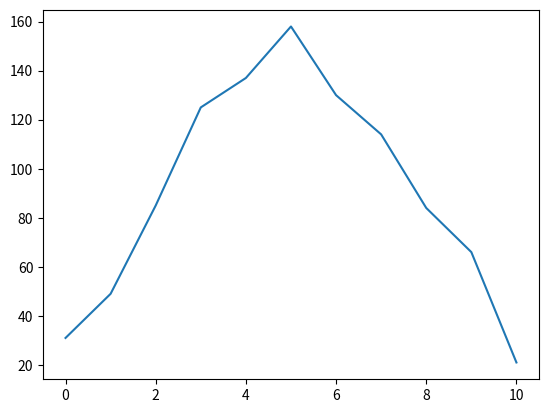

Here is the Python script that generated this plot:
from random import randint

import scipy as scipy
from matplotlib import ticker
from numpy import asarray
import matplotlib.pyplot as plt
import numpy as np

frequency = []
array = []
for i in range(1, 1001):
    throw1 = randint(1, 6)
    throw2 = randint(1, 6)
    array.append(throw1+throw2 )
print(array)
for i in range (2,13):
    frequency.append(array.count(i))
for i in range (2,13):
    print(f'frequency of occurrence of a digit {i} is {frequency[i-2]} ')


fig, ax = plt.subplots(1,1)
ax.plot(frequency)
plt.show()